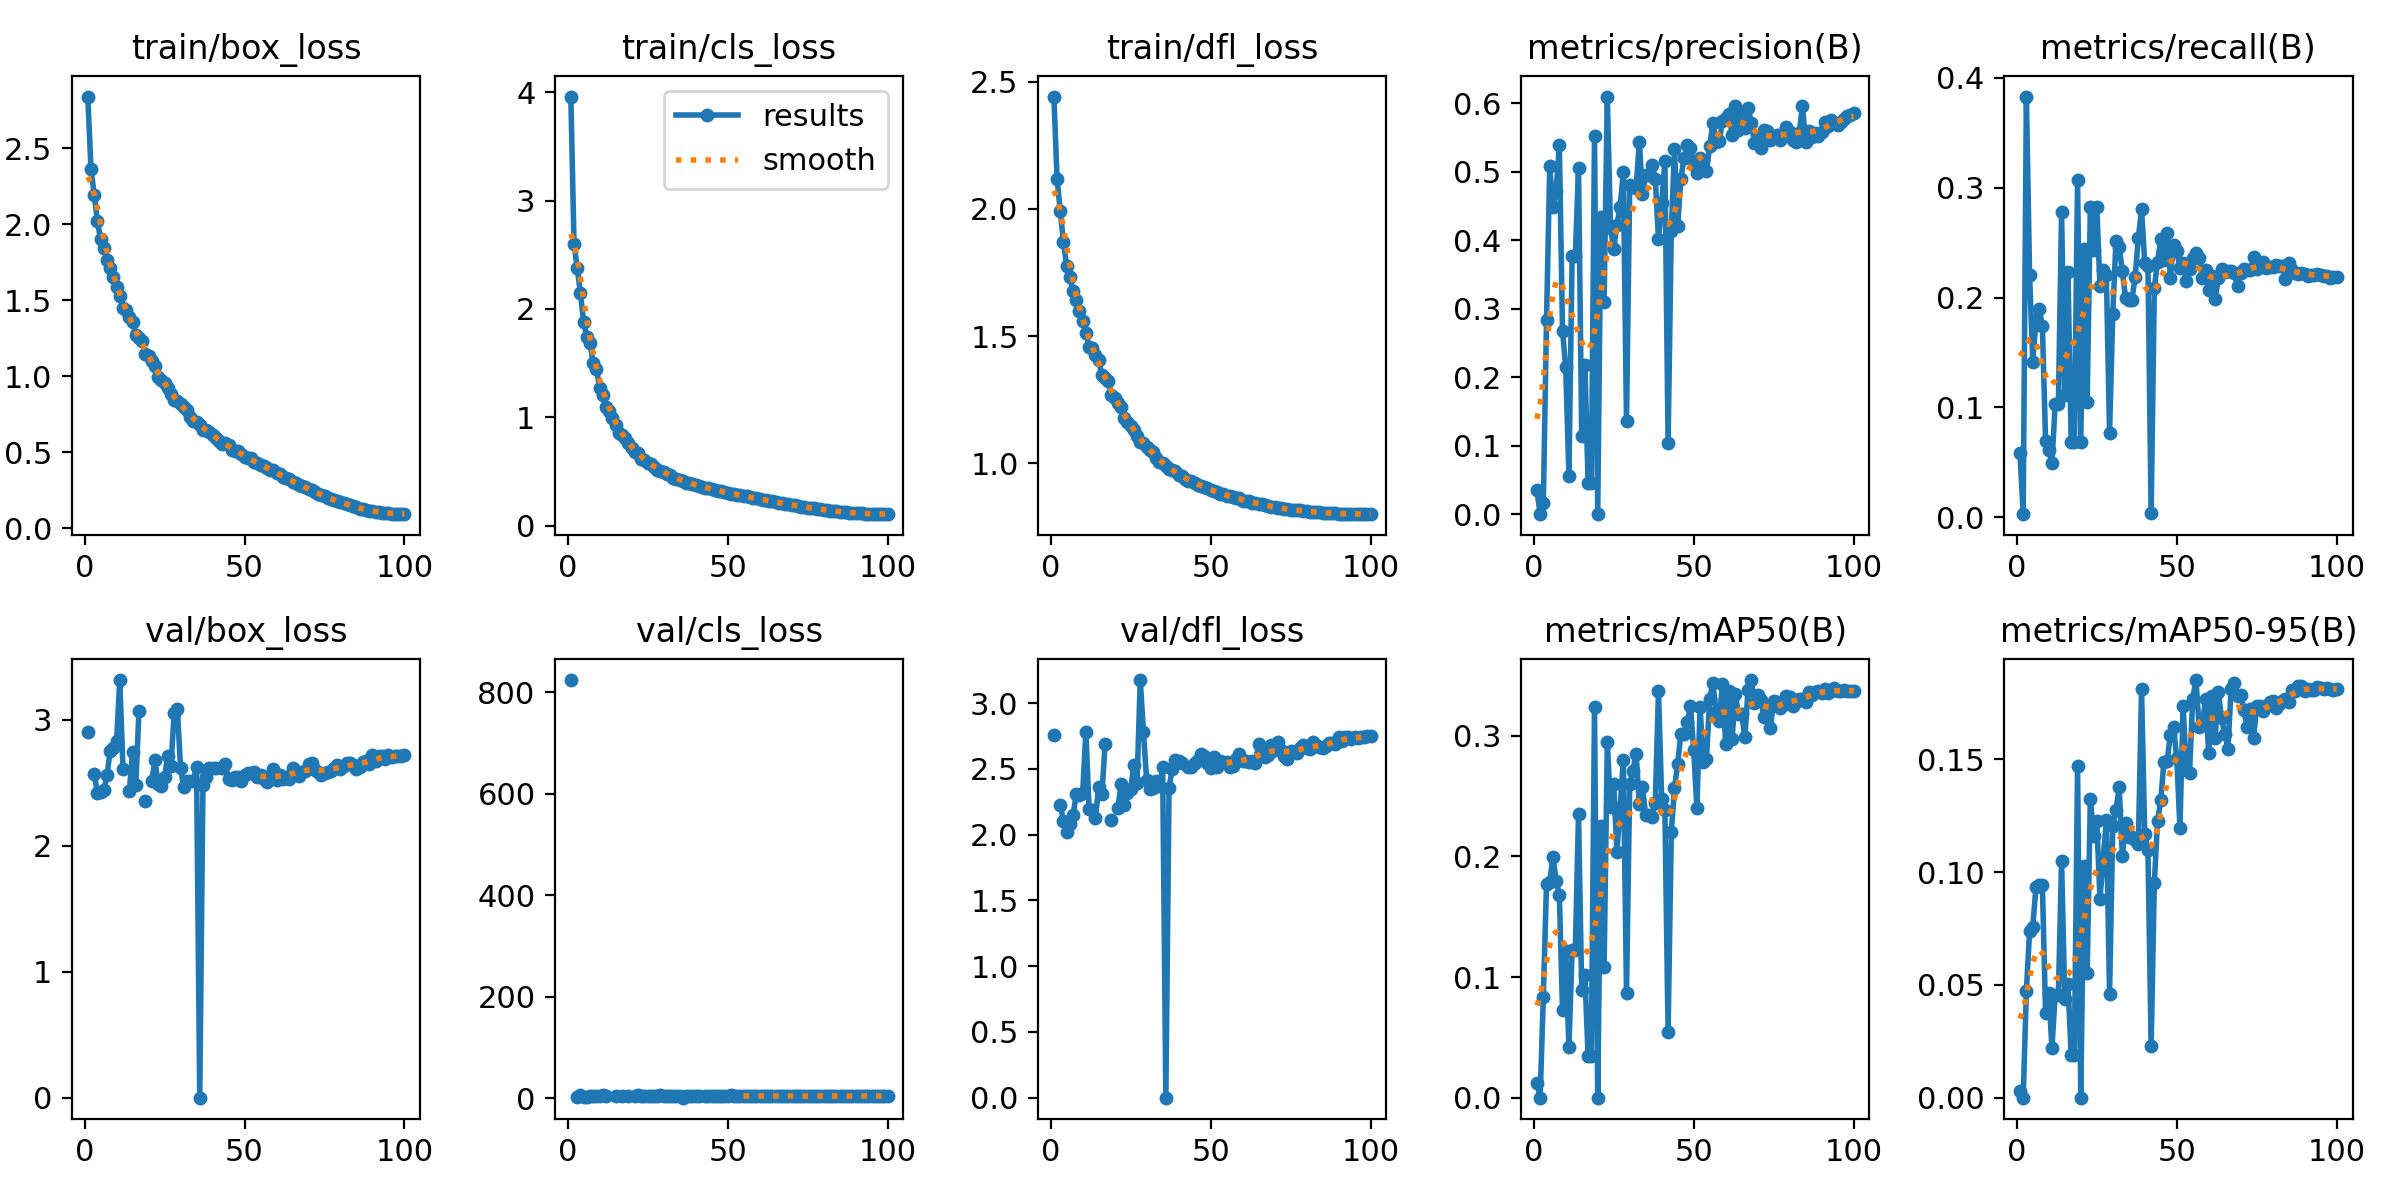

Source data for this figure (header and first rows):
epoch, train/box_loss, train/cls_loss, train/dfl_loss, metrics/precision(B), metrics/recall(B), metrics/mAP50(B), metrics/mAP50-95(B), val/box_loss, val/cls_loss, val/dfl_loss, lr/pg0, lr/pg1, lr/pg2
1, 2.839, 3.96, 2.441, 0.03493, 0.05869, 0.01258, 0.0028, 2.9, 823.8, 2.76, 0.07341, 0.003076, 0.003076
2, 2.365, 2.601, 2.118, 4e-05, 0.00265, 2e-05, 0, nan, nan, nan, 0.04673, 0.006161, 0.006161
3, 2.195, 2.376, 1.99, 0.01583, 0.3831, 0.08362, 0.04731, 2.571, 3.723, 2.228, 0.02005, 0.009241, 0.009241
4, 2.022, 2.146, 1.868, 0.2832, 0.2207, 0.1773, 0.07375, 2.422, 6.56, 2.105, 0.01035, 0.01035, 0.01035
5, 1.901, 1.876, 1.774, 0.508, 0.1417, 0.1789, 0.07575, 2.423, 3.421, 2.017, 0.01033, 0.01033, 0.01033
6, 1.844, 1.743, 1.731, 0.4483, 0.1796, 0.1999, 0.09353, 2.44, 3.62, 2.079, 0.01031, 0.01031, 0.01031
7, 1.765, 1.687, 1.677, 0.4718, 0.1893, 0.1798, 0.09408, 2.558, 3.989, 2.149, 0.01028, 0.01028, 0.01028
8, 1.716, 1.497, 1.643, 0.5387, 0.1743, 0.1684, 0.09444, 2.755, 4.15, 2.308, 0.01025, 0.01025, 0.01025
9, 1.652, 1.449, 1.598, 0.2678, 0.06973, 0.0731, 0.03741, 2.78, 5.09, 2.301, 0.01021, 0.01021, 0.01021
10, 1.589, 1.273, 1.558, 0.2143, 0.0609, 0.1216, 0.04641, 2.829, 5.849, 2.321, 0.01017, 0.01017, 0.01017
11, 1.526, 1.2, 1.513, 0.05634, 0.04943, 0.04168, 0.02193, 3.316, 6.316, 2.783, 0.01012, 0.01012, 0.01012
12, 1.451, 1.09, 1.457, 0.3765, 0.1028, 0.1222, 0.04573, 2.613, 4.482, 2.199, 0.01007, 0.01007, 0.01007
13, 1.434, 1.056, 1.453, 0.3765, 0.1028, 0.1222, 0.04573, nan, nan, nan, 0.01001, 0.01001, 0.01001
14, 1.389, 0.9907, 1.425, 0.5048, 0.2776, 0.2349, 0.1049, 2.434, nan, 2.129, 0.009947, 0.009947, 0.009947
15, 1.358, 0.931, 1.404, 0.1145, 0.1112, 0.08951, 0.0437, 2.748, 5.133, 2.363, 0.009881, 0.009881, 0.009881
16, 1.272, 0.8533, 1.346, 0.218, 0.2233, 0.1019, 0.05054, 2.481, nan, 2.306, 0.00981, 0.00981, 0.00981
17, 1.249, 0.838, 1.335, 0.04498, 0.06796, 0.03439, 0.01907, 3.073, 5.614, 2.686, 0.009734, 0.009734, 0.009734
18, 1.231, 0.8059, 1.322, 0.04498, 0.06796, 0.03439, 0.01907, nan, nan, nan, 0.009654, 0.009654, 0.009654
19, 1.145, 0.7575, 1.268, 0.5523, 0.3071, 0.3241, 0.1469, 2.355, 4.434, 2.111, 0.00957, 0.00957, 0.00957
20, 1.132, 0.7156, 1.259, 0.00028, 0.06884, 0.00015, 4e-05, nan, nan, nan, 0.009481, 0.009481, 0.009481
21, 1.099, 0.6803, 1.238, 0.4343, 0.2445, 0.2251, 0.1027, 2.512, 4.472, 2.202, 0.009388, 0.009388, 0.009388
22, 1.07, 0.6679, 1.221, 0.3101, 0.1046, 0.1087, 0.05505, 2.678, 6.302, 2.383, 0.009291, 0.009291, 0.009291
23, 0.9988, 0.6175, 1.179, 0.6096, 0.2825, 0.2951, 0.1326, 2.491, 4.265, 2.224, 0.009191, 0.009191, 0.009191
24, 0.9738, 0.6008, 1.162, 0.4178, 0.2432, 0.2408, 0.1159, 2.473, 4.897, 2.32, 0.009086, 0.009086, 0.009086
25, 0.957, 0.5745, 1.147, 0.387, 0.2829, 0.26, 0.1225, 2.546, 4.828, 2.346, 0.008977, 0.008977, 0.008977
26, 0.9229, 0.5719, 1.133, 0.4225, 0.2109, 0.2039, 0.08821, 2.713, 4.736, 2.529, 0.008865, 0.008865, 0.008865
27, 0.8842, 0.5404, 1.107, 0.4484, 0.2246, 0.2401, 0.1058, 2.636, 4.265, 2.395, 0.008749, 0.008749, 0.008749
28, 0.8428, 0.51, 1.084, 0.4996, 0.2203, 0.28, 0.1231, 3.052, 4.163, 3.176, 0.008629, 0.008629, 0.008629
29, 0.8386, 0.4991, 1.082, 0.1361, 0.07679, 0.08696, 0.04581, 3.09, 5.99, 2.781, 0.008507, 0.008507, 0.008507
30, 0.8174, 0.4981, 1.063, 0.4805, 0.1849, 0.2602, 0.1203, 2.617, 5.106, 2.416, 0.008381, 0.008381, 0.008381
31, 0.7973, 0.4789, 1.055, 0.4779, 0.2511, 0.271, 0.1275, 2.464, 4.19, 2.347, 0.008251, 0.008251, 0.008251
32, 0.7799, 0.4676, 1.047, 0.4761, 0.2458, 0.2853, 0.1375, 2.518, 4.349, 2.358, 0.008119, 0.008119, 0.008119
33, 0.7355, 0.4431, 1.02, 0.5428, 0.2242, 0.2433, 0.107, 2.513, 4.277, 2.41, 0.007984, 0.007984, 0.007984
34, 0.7081, 0.4314, 1.004, 0.4677, 0.1995, 0.2573, 0.1217, 2.517, 4.754, 2.373, 0.007847, 0.007847, 0.007847
35, 0.6968, 0.4246, 0.9999, 0.4951, 0.1981, 0.2344, 0.1154, 2.624, 4.929, 2.511, 0.007706, 0.007706, 0.007706
36, 0.6812, 0.4099, 0.9911, 0.4951, 0.1981, 0.2344, 0.1154, 0, 1.599, 0, 0.007564, 0.007564, 0.007564
37, 0.6478, 0.3961, 0.9773, 0.5103, 0.2185, 0.2327, 0.1144, 2.481, 5.455, 2.358, 0.007419, 0.007419, 0.007419
38, 0.6468, 0.3927, 0.9738, 0.4893, 0.2541, 0.2446, 0.1125, 2.548, 5.413, 2.5, 0.007272, 0.007272, 0.007272
39, 0.6351, 0.3837, 0.9691, 0.4011, 0.2802, 0.3373, 0.1812, 2.617, 4.844, 2.57, 0.007122, 0.007122, 0.007122
40, 0.6133, 0.3764, 0.9557, 0.4544, 0.2316, 0.248, 0.1168, 2.614, 4.721, 2.564, 0.006971, 0.006971, 0.006971
41, 0.5974, 0.3679, 0.9505, 0.5148, 0.229, 0.2384, 0.1098, 2.619, 4.466, 2.543, 0.006819, 0.006819, 0.006819
42, 0.5738, 0.3551, 0.9385, 0.1039, 0.00353, 0.05411, 0.02288, nan, nan, nan, 0.006664, 0.006664, 0.006664
43, 0.5555, 0.3473, 0.9313, 0.4138, 0.2087, 0.2205, 0.09519, 2.62, 4.63, 2.516, 0.006509, 0.006509, 0.006509
44, 0.5599, 0.3448, 0.9291, 0.5327, 0.2326, 0.2565, 0.1225, 2.648, 4.696, 2.517, 0.006352, 0.006352, 0.006352
45, 0.5481, 0.3375, 0.925, 0.4207, 0.2529, 0.277, 0.1318, 2.528, 4.856, 2.544, 0.006193, 0.006193, 0.006193
46, 0.5189, 0.3273, 0.9154, 0.4895, 0.234, 0.3018, 0.1488, 2.523, 4.428, 2.567, 0.006034, 0.006034, 0.006034
47, 0.5112, 0.3206, 0.9122, 0.52, 0.2591, 0.3013, 0.1493, 2.545, 5.223, 2.611, 0.005875, 0.005875, 0.005875
48, 0.5098, 0.3183, 0.909, 0.5388, 0.2181, 0.3113, 0.1608, 2.549, 5.251, 2.598, 0.005714, 0.005714, 0.005714
49, 0.4929, 0.311, 0.9019, 0.5341, 0.248, 0.3249, 0.1642, 2.514, 4.653, 2.548, 0.005553, 0.005553, 0.005553
50, 0.4721, 0.2997, 0.8942, 0.51, 0.2427, 0.2883, 0.1507, 2.559, 5.728, 2.509, 0.005392, 0.005392, 0.005392
51, 0.4637, 0.2948, 0.8909, 0.4987, 0.227, 0.2402, 0.1197, 2.58, 6.827, 2.589, 0.00523, 0.00523, 0.00523
52, 0.4611, 0.2919, 0.8877, 0.5205, 0.2314, 0.3237, 0.1735, 2.578, 4.657, 2.512, 0.005069, 0.005069, 0.005069
53, 0.4362, 0.2836, 0.8811, 0.5149, 0.2149, 0.2786, 0.1451, 2.583, 4.948, 2.559, 0.004908, 0.004908, 0.004908
54, 0.4293, 0.2813, 0.8784, 0.5012, 0.226, 0.2807, 0.144, 2.549, 4.792, 2.551, 0.004747, 0.004747, 0.004747
55, 0.4184, 0.2719, 0.8739, 0.5368, 0.2361, 0.3304, 0.1769, 2.559, 4.861, 2.552, 0.004586, 0.004586, 0.004586
56, 0.4138, 0.2683, 0.8726, 0.5712, 0.2409, 0.3442, 0.1851, 2.527, 4.75, 2.513, 0.004426, 0.004426, 0.004426
57, 0.3986, 0.2621, 0.8673, 0.5432, 0.2361, 0.3199, 0.1644, 2.503, 4.679, 2.519, 0.004267, 0.004267, 0.004267
58, 0.383, 0.2545, 0.8646, 0.5441, 0.2181, 0.3122, 0.1653, 2.553, 5.049, 2.574, 0.004109, 0.004109, 0.004109
59, 0.3832, 0.2526, 0.8625, 0.5746, 0.2253, 0.3434, 0.1765, 2.606, 4.889, 2.612, 0.003952, 0.003952, 0.003952
60, 0.3664, 0.2434, 0.8544, 0.5788, 0.2068, 0.2936, 0.153, 2.522, 5.097, 2.559, 0.003796, 0.003796, 0.003796
... 40 more rows
